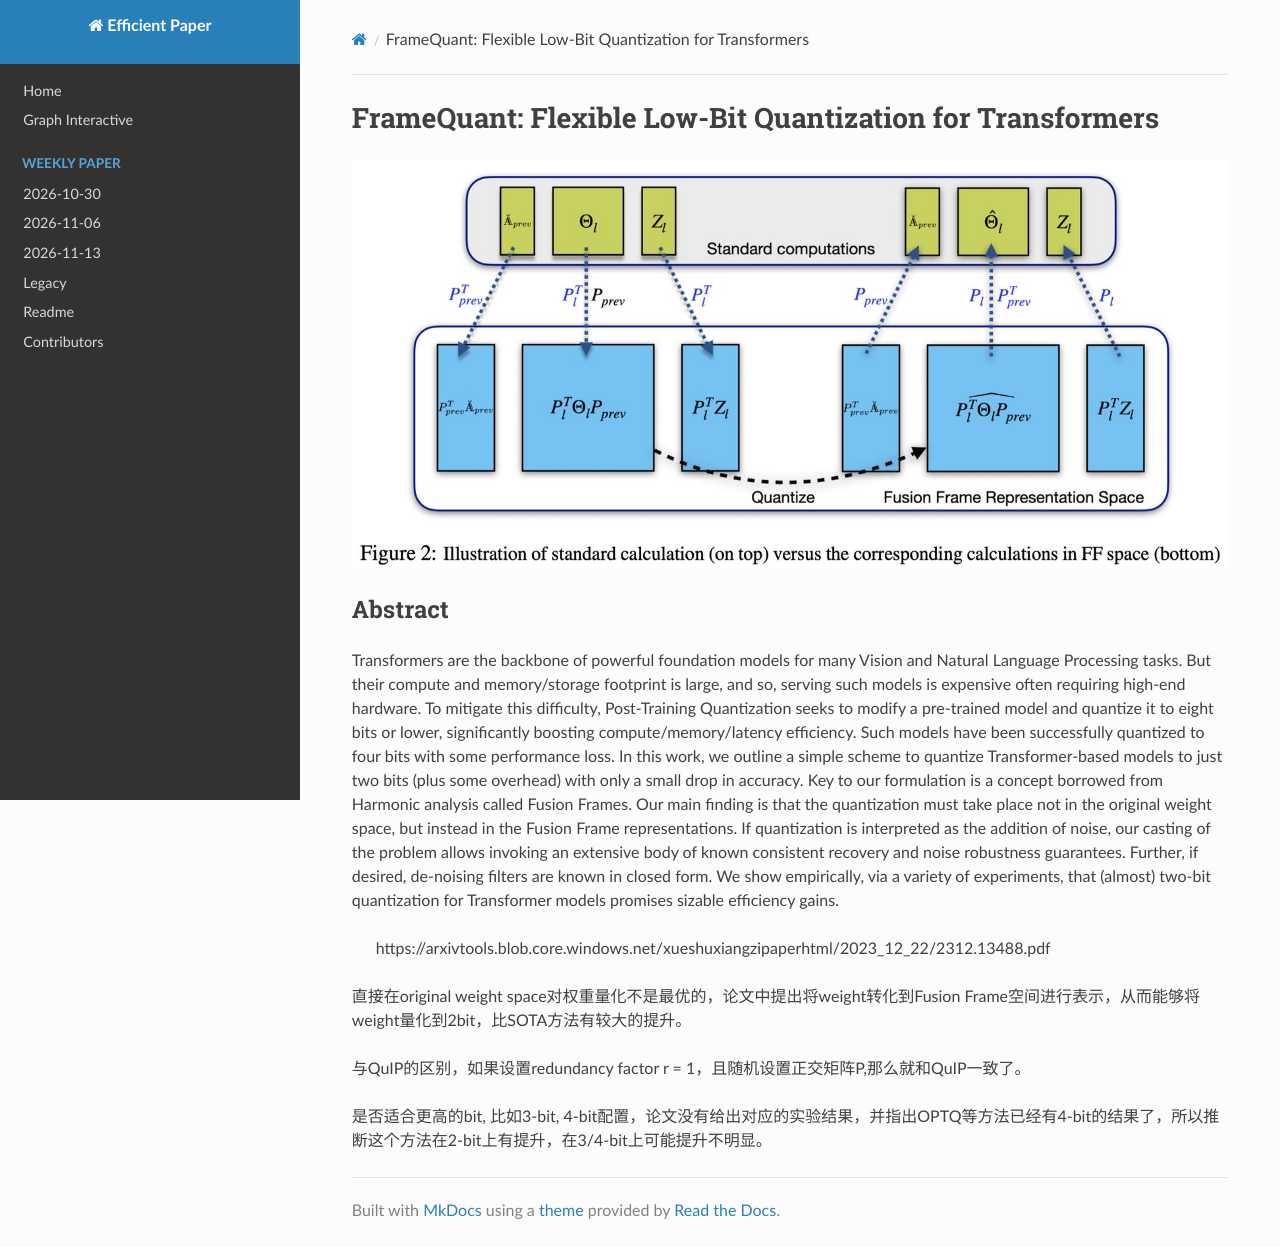

repository: hustzxd/EfficientPaper · page: notes/2024/FrameQuant/note/index.html · generator: mkdocs

# FrameQuant: Flexible Low-Bit Quantization for Transformers

![](framequant.png)

## Abstract

Transformers are the backbone of powerful foundation models for many Vision
and Natural Language Processing tasks. But their compute and memory/storage
footprint is large, and so, serving such models is expensive often requiring
high-end hardware. To mitigate this difficulty, Post-Training Quantization
seeks to modify a pre-trained model and quantize it to eight bits or lower,
significantly boosting compute/memory/latency efficiency. Such models have been
successfully quantized to four bits with some performance loss. In this work,
we outline a simple scheme to quantize Transformer-based models to just two
bits (plus some overhead) with only a small drop in accuracy. Key to our
formulation is a concept borrowed from Harmonic analysis called Fusion Frames.
Our main finding is that the quantization must take place not in the original
weight space, but instead in the Fusion Frame representations. If quantization
is interpreted as the addition of noise, our casting of the problem allows
invoking an extensive body of known consistent recovery and noise robustness
guarantees. Further, if desired, de-noising filters are known in closed form.
We show empirically, via a variety of experiments, that (almost) two-bit
quantization for Transformer models promises sizable efficiency gains.

> https://arxivtools.blob.core.windows.net/xueshuxiangzipaperhtml/2023_12_22/2312.13488.pdf

直接在original weight space对权重量化不是最优的，论文中提出将weight转化到Fusion Frame空间进行表示，从而能够将weight量化到2bit，比SOTA方法有较大的提升。

与QuIP的区别，如果设置redundancy factor r = 1，且随机设置正交矩阵P,那么就和QuIP一致了。

是否适合更高的bit, 比如3-bit, 4-bit配置，论文没有给出对应的实验结果，并指出OPTQ等方法已经有4-bit的结果了，所以推断这个方法在2-bit上有提升，在3/4-bit上可能提升不明显。
